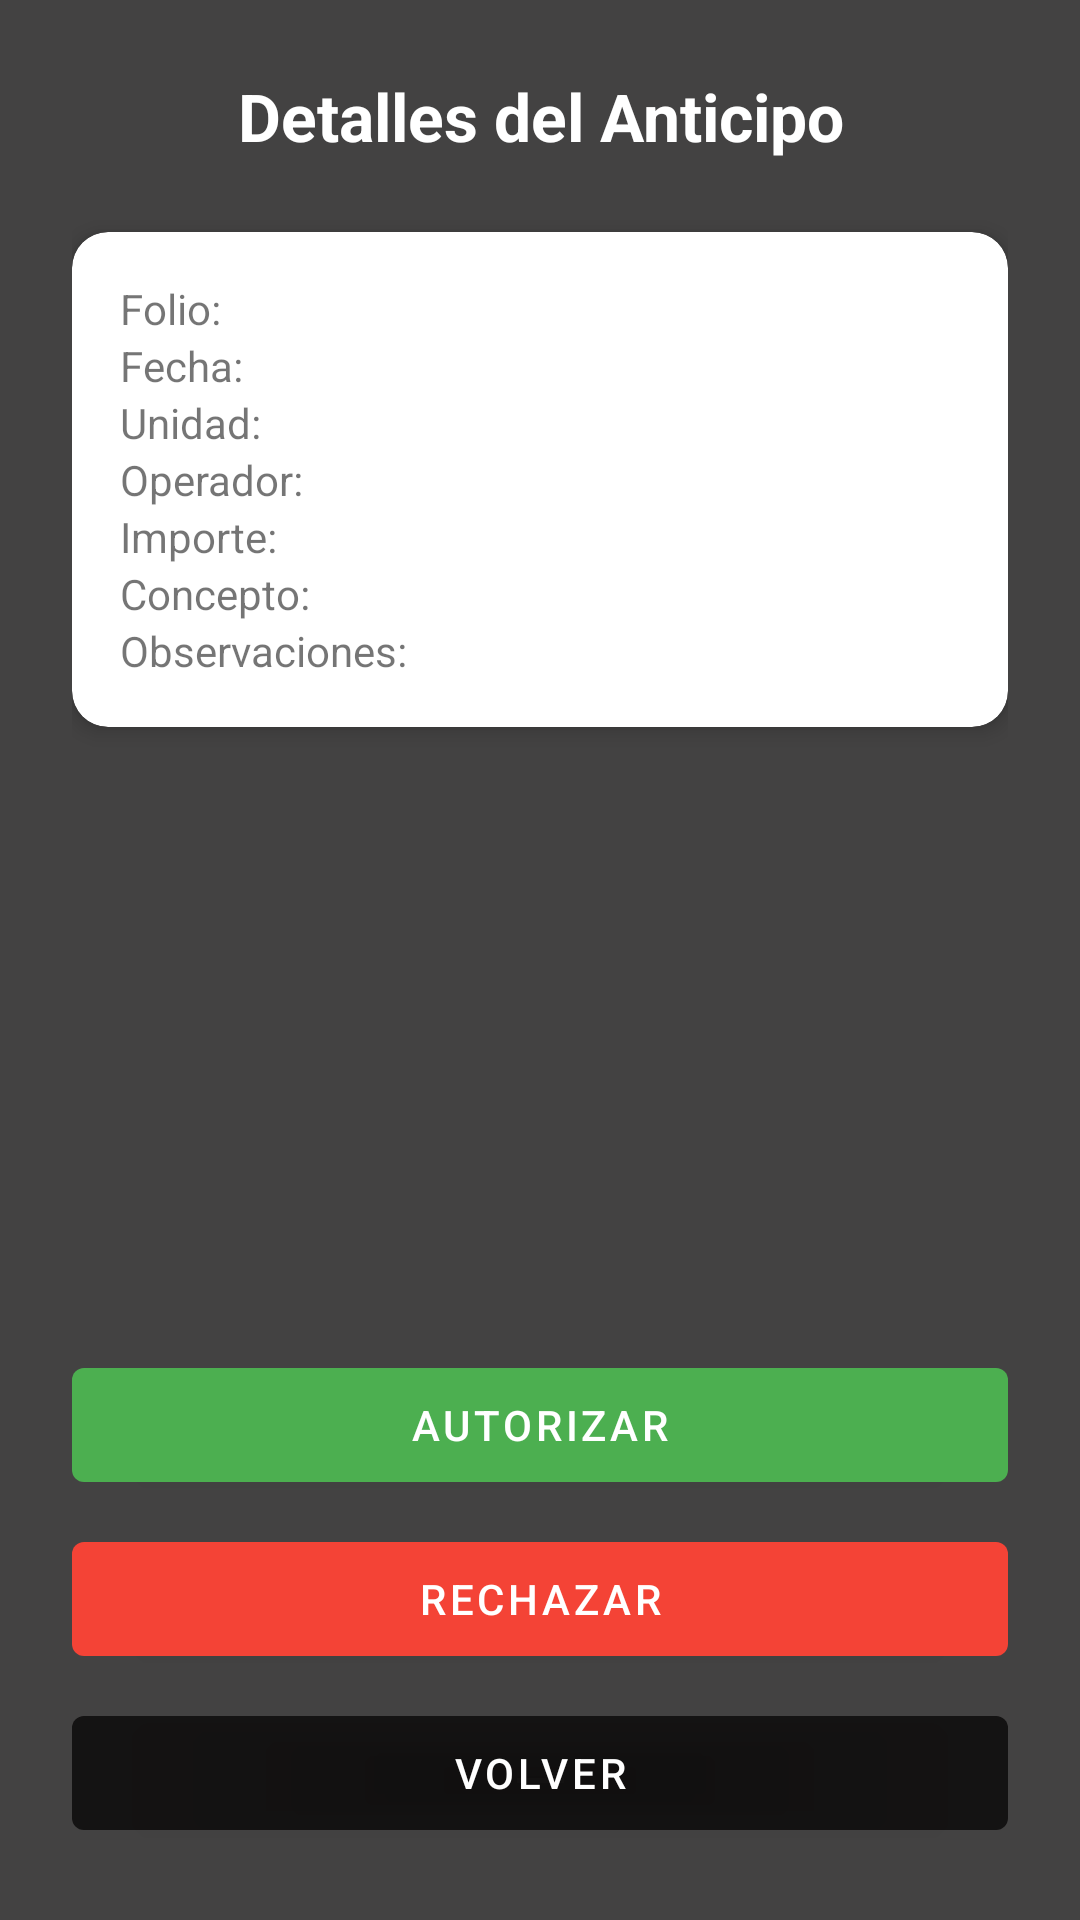

This screen was rendered from an Android layout file. Write that file and the resources it references.
<!-- AndroidManifest.xml: application theme Theme.Satori_by_Aristo -->
<!-- res/layout/fragment_acciones_anticipo_admin.xml -->
<?xml version="1.0" encoding="utf-8"?>
<LinearLayout xmlns:android="http://schemas.android.com/apk/res/android"
    android:layout_width="match_parent"
    android:layout_height="match_parent"
    xmlns:app="http://schemas.android.com/apk/res-auto"
    android:orientation="vertical"
    android:background="@color/grey"
    android:padding="24dp">

    
    <ScrollView
        android:layout_width="match_parent"
        android:layout_height="0dp"
        android:layout_weight="1">

        <LinearLayout
            android:layout_width="match_parent"
            android:layout_height="wrap_content"
            android:orientation="vertical">

            <TextView
                android:layout_width="match_parent"
                android:layout_height="wrap_content"
                android:text="Detalles del Anticipo"
                android:textColor="@android:color/white"
                android:textSize="22sp"
                android:textStyle="bold"
                android:gravity="center"
                android:layout_marginBottom="24dp"/>

            
            <androidx.cardview.widget.CardView
                android:layout_width="match_parent"
                android:layout_height="wrap_content"
                app:cardCornerRadius="12dp"
                app:cardElevation="4dp"
                android:layout_marginBottom="24dp">

                <LinearLayout
                    android:layout_width="match_parent"
                    android:layout_height="wrap_content"
                    android:orientation="vertical"
                    android:padding="16dp">

                    <TextView
                        android:id="@+id/tvFolioDetalleAnticipo"
                        android:layout_width="match_parent"
                        android:layout_height="wrap_content"
                        android:text="Folio:" />

                    <TextView
                        android:id="@+id/tvFechaDetalleAnticipo"
                        android:layout_width="match_parent"
                        android:layout_height="wrap_content"
                        android:text="Fecha:" />

                    <TextView
                        android:id="@+id/tvOperadorDetalleAnticipo"
                        android:layout_width="match_parent"
                        android:layout_height="wrap_content"
                        android:text="Unidad:" />

                    <TextView
                        android:id="@+id/tvNombreOperadorDetalleAnticipo"
                        android:layout_width="match_parent"
                        android:layout_height="wrap_content"
                        android:text="Operador:" />

                    <TextView
                        android:id="@+id/tvImporteDetalleAnticipo"
                        android:layout_width="match_parent"
                        android:layout_height="wrap_content"
                        android:text="Importe:" />

                    <TextView
                        android:id="@+id/tvConceptoDetalleAnticipo"
                        android:layout_width="match_parent"
                        android:layout_height="wrap_content"
                        android:text="Concepto:" />

                    <TextView
                        android:id="@+id/tvObservacionesDetalleAnticipo"
                        android:layout_width="match_parent"
                        android:layout_height="wrap_content"
                        android:text="Observaciones:" />
                </LinearLayout>
            </androidx.cardview.widget.CardView>
        </LinearLayout>
    </ScrollView>

    
    <LinearLayout
        android:layout_width="match_parent"
        android:layout_height="wrap_content"
        android:orientation="vertical">

        <com.google.android.material.button.MaterialButton
            android:id="@+id/btnAutorizarAnticipo"
            android:layout_width="match_parent"
            android:layout_height="50dp"
            android:text="AUTORIZAR"
            app:backgroundTint="@color/green"
            android:textColor="@android:color/white"
            android:layout_marginBottom="8dp"/>

        <com.google.android.material.button.MaterialButton
            android:id="@+id/btnRechazarAnticipo"
            android:layout_width="match_parent"
            android:layout_height="50dp"
            android:text="RECHAZAR"
            app:backgroundTint="#F44336"
            android:textColor="@android:color/white"
            android:layout_marginBottom="8dp"/>

        <com.google.android.material.button.MaterialButton
            android:id="@+id/btnVolverAnticipo"
            android:layout_width="match_parent"
            android:layout_height="50dp"
            android:text="VOLVER"
            app:backgroundTint="@color/grey"
            android:textColor="@android:color/white"/>
    </LinearLayout>
</LinearLayout>
<!-- resources referenced by this layout -->
<resources>
  <color name="green">#4CAF50</color>
  <color name="grey">#BF040303</color>
  <style name="Theme.Satori_by_Aristo" parent="Theme.MaterialComponents.DayNight.DarkActionBar">
          
          <item name="colorPrimary">#2A1B12</item>
          <item name="colorPrimaryVariant">@color/orange_dark</item>
          <item name="colorOnPrimary">@color/white</item>
          <item name="colorSecondary">@color/grey</item>
          <item name="colorOnSecondary">@color/black</item>
  
          
          <item name="android:statusBarColor">@color/naranja_boton</item> 
          <item name="android:windowDrawsSystemBarBackgrounds">true</item> 
          <item name="windowActionBar">true</item>
          <item name="windowNoTitle">false</item>
      </style>
  <color name="orange_dark">#F57C00</color>
  <color name="white">#FFFFFFFF</color>
  <color name="black">#FF000000</color>
  <color name="naranja_boton">#D98252</color>
</resources>
